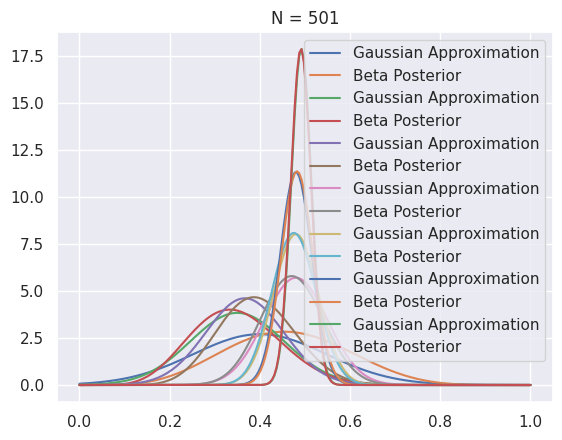

The script that saved this image:
import numpy as np
import matplotlib.pyplot as plt
import seaborn as sns
sns.set()
from scipy.stats import beta, norm

ITERATION = 501
TRUE_CTR = 0.5
a,b = 1, 1 # beta priors
plot_indices = (10, 20, 30, 50, 100, 200, 500)
data = np.empty(ITERATION)
for i in range(ITERATION):
    x = 1 if np.random.random() < TRUE_CTR else 0
    data[i] = x
    a += x
    b += 1-x

    if i in plot_indices:
        # maximum likelihood of CTR
        p = data[:i].mean()
        n = i+1 # number of samples collected so far
        std = np.sqrt( p * (1-p) / n)

        # gaussian
        x_gaussian = np.linspace(0,1,200)
        g = norm.pdf(x_gaussian, loc=p, scale=std)
        plt.plot(x_gaussian, g, label="Gaussian Approximation")

        # beta
        posterior = beta.pdf(x_gaussian, a=a, b=b)
        plt.plot(x_gaussian, posterior, label='Beta Posterior')
        plt.legend()
        plt.title("N = %s" % n)
        plt.show()